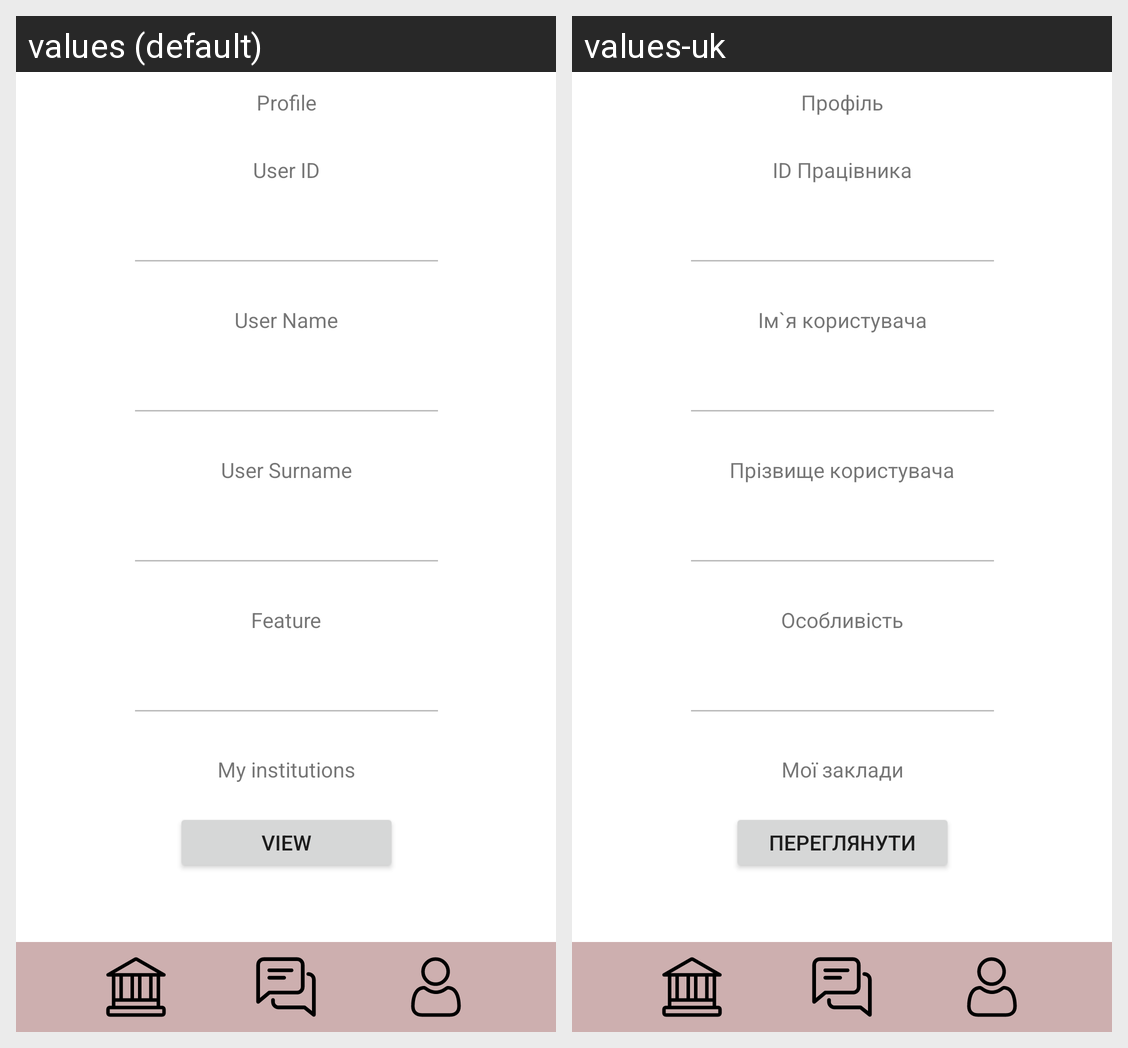

Strings drawn on this Android screen and how each of the app's shown locales translates them:
Android screen res/layout/activity_user_profile.xml rendered under 2 locales, left to right: values (default), values-uk. Device: Nexus 5 (rendered at 1080×1920; each locale shown at half size, 540×960, under a caption strip naming it); theme Theme.APZ_android.
Strings drawn on this screen, with the default value and each locale's value (text and hints the layout hard-codes, and strings that could not be matched under every locale, appear in the picture but are not listed):

Feature
  values: Feature
  values-uk: Особливість

MyInstitutions
  values: My institutions
  values-uk: Мої заклади

View
  values: View
  values-uk: Переглянути

UserName
  values: User Name
  values-uk: Ім`я користувача

Profile
  values: Profile
  values-uk: Профіль

UserId
  values: User ID
  values-uk: ID Працівника

UserSurname
  values: User Surname
  values-uk: Прізвище користувача
